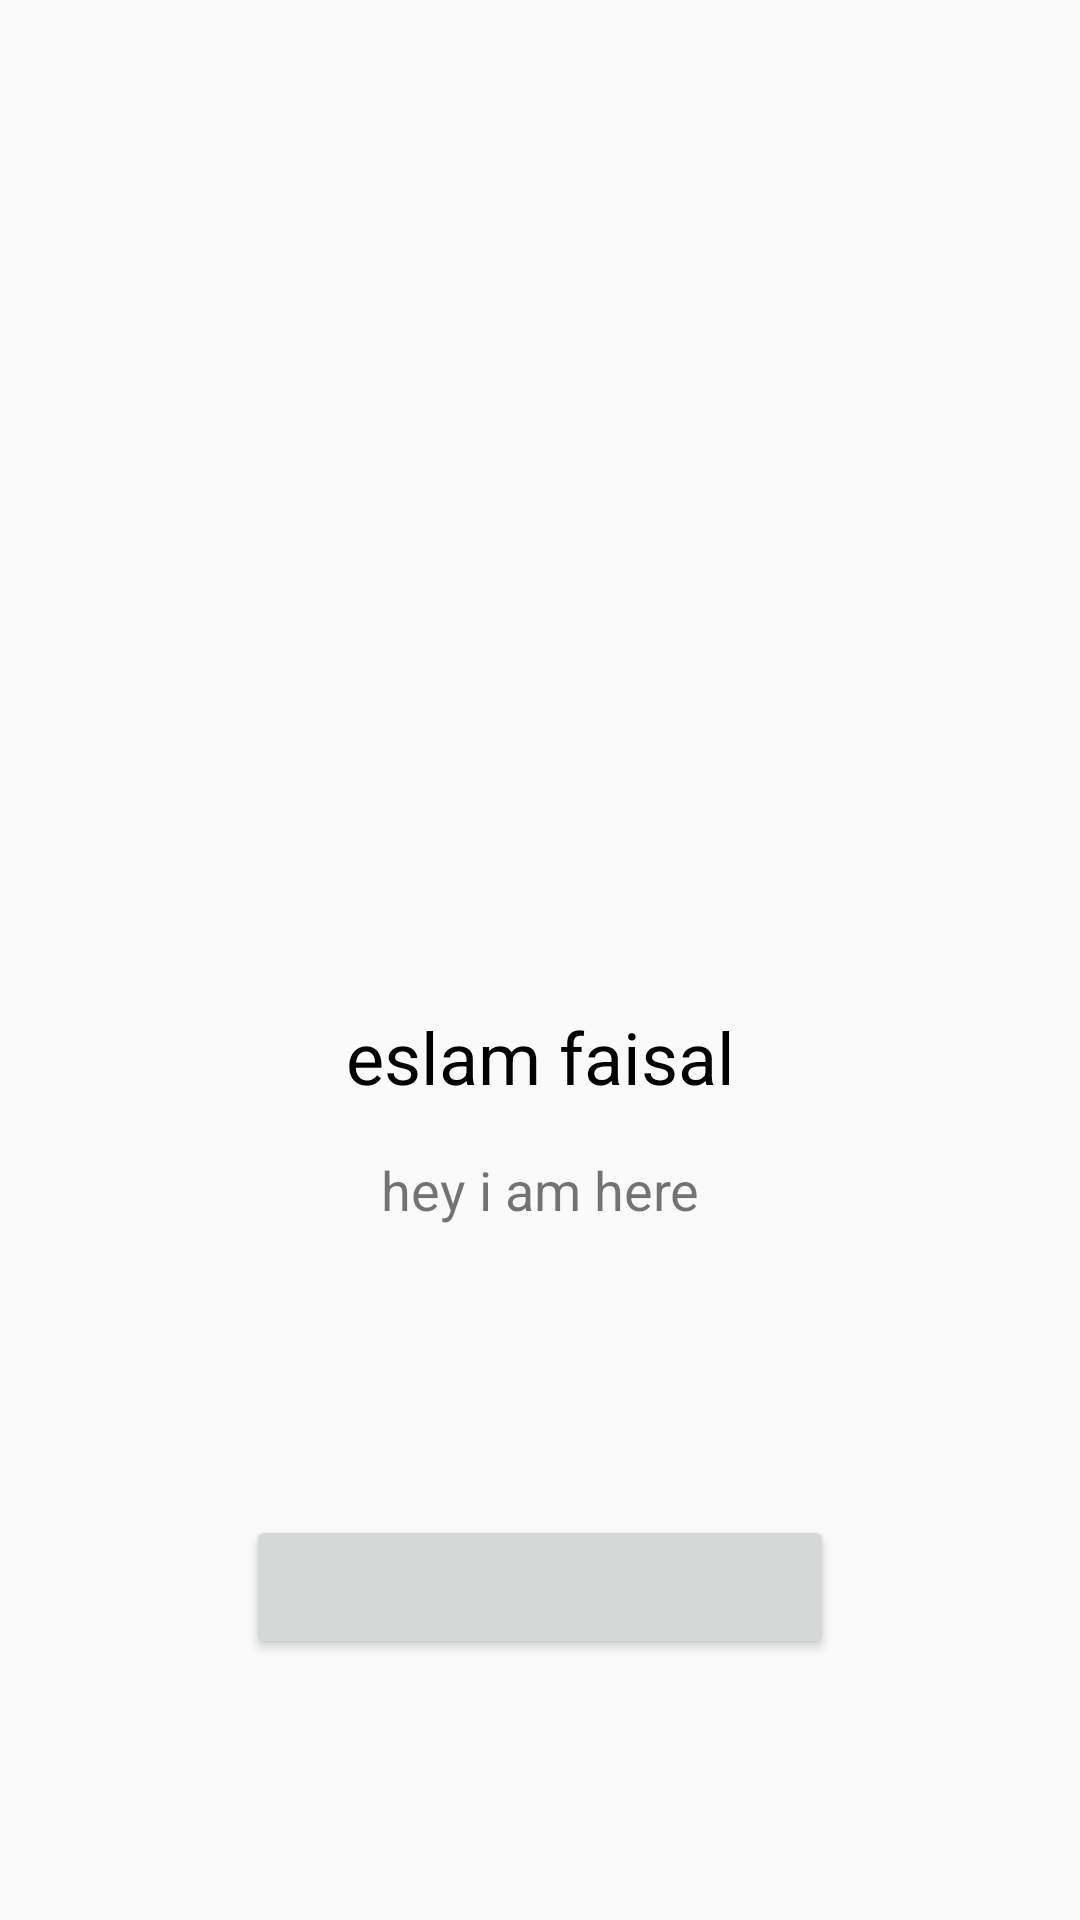

This screen was rendered from an Android layout file. Write that file and the resources it references.
<!-- AndroidManifest.xml: application theme AppTheme -->
<!-- res/layout/activity_profile.xml -->
<?xml version="1.0" encoding="utf-8"?>
<RelativeLayout
    xmlns:android="http://schemas.android.com/apk/res/android"
    xmlns:app="http://schemas.android.com/apk/res-auto"
    xmlns:tools="http://schemas.android.com/tools"
    android:layout_width="match_parent"
    android:layout_height="match_parent"
    tools:context=".ProfileActivity">



    <ImageView
        android:src="@drawable/profile"
        android:id="@+id/profile_visit_user_image"
        android:layout_width="match_parent"
        android:layout_height="320dp" />

    <TextView
        android:textColor="@android:color/black"
        android:textSize="24sp"
        android:text="eslam faisal"
        android:gravity="center"
        android:layout_margin="16dp"
        android:id="@+id/profile_visit_user_name"
        android:layout_width="match_parent"
        android:layout_height="wrap_content"
        android:layout_below="@id/profile_visit_user_image" />
    <TextView
        android:textSize="18sp"
        android:text="hey i am here"
        android:gravity="center"
        android:id="@+id/profile_visit_user_status"
        android:layout_width="match_parent"
        android:layout_height="wrap_content"
        android:layout_below="@id/profile_visit_user_name" />

    <Button
        android:id="@+id/send_request_button"
        android:layout_width="196dp"
        android:layout_height="wrap_content"
        android:layout_alignParentBottom="true"
        android:layout_centerHorizontal="true"
        android:layout_marginBottom="87dp"
        tools:text="send request friend" />

    <Button
        android:enabled="false"
        android:visibility="gone"
        android:id="@+id/decline_request_button"
        android:layout_width="196dp"
        android:layout_height="wrap_content"
        android:layout_alignParentBottom="true"
        android:layout_centerHorizontal="true"
        android:layout_marginBottom="29dp"
        android:text="decline request friend" />

</RelativeLayout>
<!-- resources referenced by this layout -->
<resources>
  <style name="AppTheme" parent="Theme.AppCompat.Light.NoActionBar">
          
          <item name="colorPrimary">@color/colorPrimary</item>
          <item name="colorPrimaryDark">@color/colorPrimaryDark</item>
          <item name="colorAccent">@color/colorAccent</item>
      </style>
  <color name="colorPrimary">#3f51b5</color>
  <color name="colorPrimaryDark">#3F51B5</color>
  <color name="colorAccent">#FF4081</color>
</resources>
